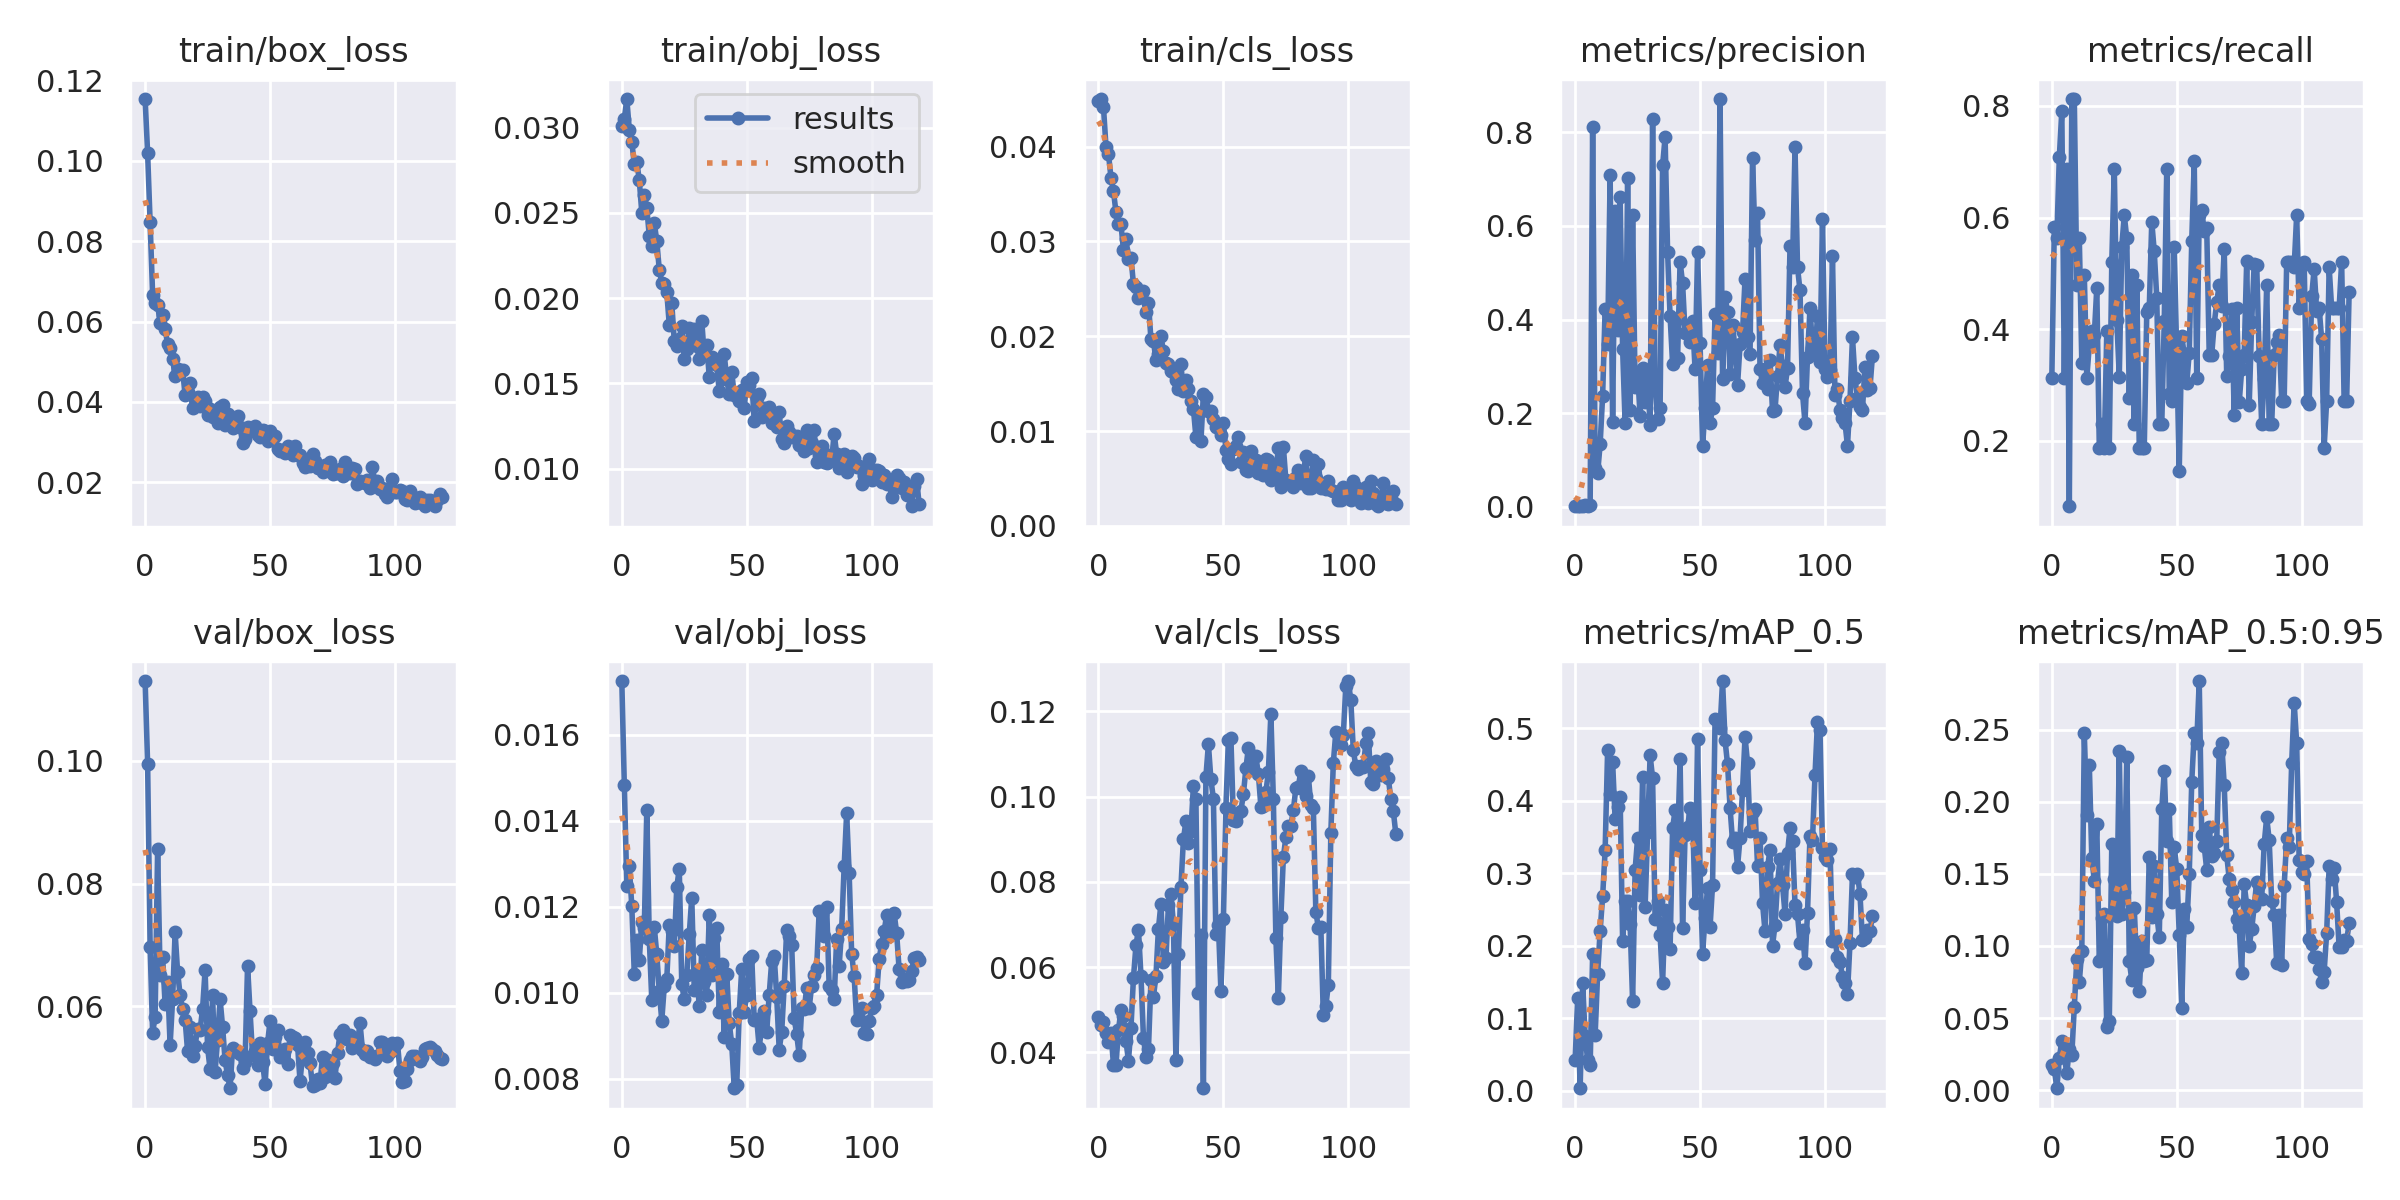

Source data for this figure (header and first rows):
epoch, train/box_loss, train/obj_loss, train/cls_loss, metrics/precision, metrics/recall, metrics/mAP_0.5, metrics/mAP_0.5:0.95, val/box_loss, val/obj_loss, val/cls_loss, x/lr0, x/lr1, x/lr2
0, 0.1153, 0.03009, 0.04483, 0.001762, 0.3125, 0.04304, 0.01748, 0.113, 0.01725, 0.0483, 0.0892, 0.0012, 0.0012
1, 0.1018, 0.03051, 0.04503, 0.002343, 0.5833, 0.1281, 0.01467, 0.0994, 0.01484, 0.04639, 0.07748, 0.002479, 0.002479
2, 0.08463, 0.03168, 0.04418, 0.00204, 0.5625, 0.003582, 0.001348, 0.06972, 0.01248, 0.04723, 0.06574, 0.003737, 0.003737
3, 0.06667, 0.02989, 0.04002, 0.002839, 0.7083, 0.1485, 0.02218, 0.05566, 0.01295, 0.04465, 0.05397, 0.004974, 0.004974
4, 0.06457, 0.02917, 0.03922, 0.003551, 0.7917, 0.07501, 0.03445, 0.05834, 0.01202, 0.04253, 0.04219, 0.006189, 0.006189
5, 0.0642, 0.02787, 0.03674, 0.001487, 0.3125, 0.04259, 0.02291, 0.08557, 0.01045, 0.04463, 0.03038, 0.007382, 0.007382
6, 0.05965, 0.028, 0.03531, 0.003297, 0.6875, 0.03535, 0.01193, 0.06503, 0.01122, 0.03712, 0.01855, 0.008554, 0.008554
7, 0.06164, 0.02692, 0.0331, 0.8105, 0.08223, 0.1887, 0.02866, 0.06808, 0.01076, 0.03715, 0.009423, 0.009423, 0.009423
8, 0.05803, 0.02502, 0.03183, 0.08254, 0.8125, 0.07724, 0.02461, 0.06032, 0.01165, 0.04516, 0.009423, 0.009423, 0.009423
9, 0.05448, 0.02606, 0.03183, 0.0723, 0.8125, 0.1616, 0.05782, 0.06402, 0.0115, 0.05002, 0.00934, 0.00934, 0.00934
10, 0.05331, 0.0253, 0.0291, 0.1338, 0.4792, 0.2208, 0.09069, 0.0537, 0.01425, 0.04844, 0.009258, 0.009258, 0.009258
11, 0.05062, 0.02365, 0.03025, 0.2375, 0.5625, 0.2683, 0.07515, 0.06118, 0.01125, 0.04272, 0.009175, 0.009175, 0.009175
12, 0.04634, 0.02304, 0.02818, 0.4231, 0.3399, 0.3319, 0.09676, 0.07207, 0.009835, 0.03803, 0.009092, 0.009092, 0.009092
13, 0.04817, 0.02443, 0.02831, 0.3487, 0.4967, 0.4708, 0.2474, 0.0656, 0.01153, 0.0458, 0.00901, 0.00901, 0.00901
14, 0.04774, 0.02334, 0.0255, 0.7083, 0.3125, 0.4093, 0.1906, 0.06184, 0.0109, 0.05749, 0.008927, 0.008927, 0.008927
15, 0.04795, 0.02168, 0.02518, 0.1819, 0.3711, 0.4531, 0.2257, 0.05954, 0.01004, 0.06511, 0.008845, 0.008845, 0.008845
16, 0.04166, 0.02092, 0.02408, 0.6323, 0.3958, 0.3746, 0.161, 0.05784, 0.009356, 0.06882, 0.008762, 0.008762, 0.008762
17, 0.04253, 0.02085, 0.02428, 0.3766, 0.3891, 0.3913, 0.1451, 0.05267, 0.01016, 0.05802, 0.00868, 0.00868, 0.00868
18, 0.04476, 0.02036, 0.02476, 0.6617, 0.4743, 0.405, 0.1843, 0.05662, 0.01031, 0.04349, 0.008597, 0.008597, 0.008597
19, 0.03843, 0.01844, 0.02257, 0.3374, 0.1875, 0.2063, 0.08928, 0.05186, 0.01159, 0.03889, 0.008515, 0.008515, 0.008515
20, 0.04077, 0.01971, 0.02354, 0.1788, 0.2292, 0.2615, 0.1192, 0.05362, 0.01145, 0.04074, 0.008433, 0.008433, 0.008433
21, 0.04127, 0.01747, 0.01967, 0.7018, 0.1875, 0.262, 0.1224, 0.0564, 0.0111, 0.0569, 0.00835, 0.00835, 0.00835
22, 0.039, 0.01718, 0.01955, 0.2064, 0.3958, 0.2296, 0.04415, 0.0561, 0.01245, 0.05305, 0.008268, 0.008268, 0.008268
23, 0.04133, 0.01763, 0.01747, 0.6222, 0.1875, 0.1235, 0.0478, 0.05965, 0.01289, 0.05795, 0.008185, 0.008185, 0.008185
24, 0.04025, 0.01835, 0.01812, 0.2567, 0.5208, 0.3049, 0.1707, 0.06589, 0.0102, 0.06901, 0.008103, 0.008103, 0.008103
25, 0.03669, 0.01644, 0.02003, 0.2873, 0.6875, 0.349, 0.1464, 0.05333, 0.00985, 0.07493, 0.00802, 0.00802, 0.00802
26, 0.03827, 0.017, 0.01843, 0.1934, 0.4167, 0.2705, 0.1207, 0.04974, 0.01042, 0.06113, 0.007938, 0.007938, 0.007938
27, 0.03624, 0.01824, 0.01715, 0.2976, 0.3147, 0.4334, 0.235, 0.0618, 0.01136, 0.06214, 0.007855, 0.007855, 0.007855
28, 0.0378, 0.01732, 0.01703, 0.2248, 0.548, 0.2536, 0.1218, 0.04935, 0.01222, 0.07462, 0.007772, 0.007772, 0.007772
29, 0.03469, 0.0182, 0.01634, 0.2733, 0.6042, 0.3574, 0.1372, 0.05459, 0.01007, 0.07715, 0.00769, 0.00769, 0.00769
30, 0.03868, 0.0172, 0.0162, 0.1759, 0.5625, 0.4631, 0.2308, 0.06117, 0.01044, 0.07011, 0.007607, 0.007607, 0.007607
31, 0.03926, 0.01642, 0.01537, 0.8283, 0.2756, 0.4313, 0.0895, 0.05669, 0.0097, 0.03825, 0.007525, 0.007525, 0.007525
32, 0.03435, 0.01868, 0.01439, 0.2573, 0.4978, 0.2371, 0.07655, 0.05123, 0.01099, 0.06303, 0.007443, 0.007443, 0.007443
33, 0.03708, 0.01664, 0.01704, 0.1867, 0.2292, 0.2622, 0.1261, 0.04875, 0.01025, 0.07878, 0.00736, 0.00736, 0.00736
34, 0.0342, 0.01728, 0.01418, 0.2118, 0.4792, 0.2156, 0.08496, 0.04667, 0.009949, 0.08999, 0.007278, 0.007278, 0.007278
35, 0.03352, 0.0154, 0.01542, 0.7288, 0.1875, 0.1488, 0.06851, 0.05327, 0.01182, 0.09423, 0.007195, 0.007195, 0.007195
36, 0.0346, 0.01654, 0.01439, 0.7891, 0.1875, 0.2501, 0.1032, 0.05268, 0.01042, 0.0892, 0.007112, 0.007112, 0.007112
37, 0.03658, 0.01619, 0.01313, 0.5438, 0.1875, 0.2261, 0.08958, 0.05251, 0.01128, 0.09192, 0.00703, 0.00703, 0.00703
38, 0.03378, 0.01608, 0.01235, 0.4066, 0.4308, 0.1958, 0.08997, 0.05231, 0.0115, 0.1026, 0.006947, 0.006947, 0.006947
39, 0.02982, 0.01453, 0.009373, 0.3058, 0.4375, 0.3624, 0.162, 0.0499, 0.009548, 0.09944, 0.006865, 0.006865, 0.006865
40, 0.03083, 0.01524, 0.01187, 0.3945, 0.5926, 0.3869, 0.1199, 0.05097, 0.01068, 0.05399, 0.006783, 0.006783, 0.006783
41, 0.03365, 0.01672, 0.008913, 0.3168, 0.5393, 0.3395, 0.1557, 0.06665, 0.008972, 0.06743, 0.0067, 0.0067, 0.0067
42, 0.03293, 0.01524, 0.01393, 0.5236, 0.4561, 0.4574, 0.1222, 0.05917, 0.01045, 0.0316, 0.006618, 0.006618, 0.006618
43, 0.03336, 0.01435, 0.0136, 0.4774, 0.2292, 0.2247, 0.1062, 0.05204, 0.009304, 0.1047, 0.006535, 0.006535, 0.006535
44, 0.03393, 0.01567, 0.01215, 0.3717, 0.2292, 0.3536, 0.1947, 0.05267, 0.008808, 0.1123, 0.006452, 0.006452, 0.006452
45, 0.03183, 0.01433, 0.01215, 0.3848, 0.4138, 0.3636, 0.2215, 0.05051, 0.007785, 0.104, 0.00637, 0.00637, 0.00637
46, 0.03121, 0.01442, 0.01131, 0.353, 0.6875, 0.3899, 0.1728, 0.0541, 0.007859, 0.0995, 0.006287, 0.006287, 0.006287
47, 0.03302, 0.01395, 0.01039, 0.396, 0.2839, 0.3802, 0.1952, 0.05096, 0.00954, 0.06768, 0.006205, 0.006205, 0.006205
48, 0.03286, 0.0146, 0.01043, 0.294, 0.2708, 0.2586, 0.1308, 0.04734, 0.01056, 0.06996, 0.006123, 0.006123, 0.006123
49, 0.03039, 0.01357, 0.009572, 0.5451, 0.5475, 0.486, 0.1688, 0.05396, 0.009564, 0.05447, 0.00604, 0.00604, 0.00604
50, 0.03266, 0.01508, 0.01086, 0.3506, 0.3542, 0.3044, 0.1534, 0.05762, 0.009953, 0.07137, 0.005958, 0.005958, 0.005958
51, 0.03101, 0.01493, 0.008012, 0.1292, 0.1458, 0.1893, 0.1077, 0.05309, 0.01079, 0.09741, 0.005875, 0.005875, 0.005875
52, 0.03145, 0.01532, 0.007085, 0.2106, 0.3876, 0.2389, 0.05728, 0.05507, 0.01086, 0.1132, 0.005792, 0.005792, 0.005792
53, 0.02825, 0.01277, 0.006565, 0.3024, 0.3542, 0.2801, 0.1257, 0.05609, 0.009362, 0.1139, 0.00571, 0.00571, 0.00571
54, 0.02772, 0.01417, 0.008068, 0.179, 0.3024, 0.2259, 0.1131, 0.05173, 0.009386, 0.09452, 0.005627, 0.005627, 0.005627
55, 0.02807, 0.01437, 0.008475, 0.2106, 0.3577, 0.2847, 0.1497, 0.05181, 0.008728, 0.09431, 0.005545, 0.005545, 0.005545
56, 0.02724, 0.013, 0.009383, 0.4119, 0.5582, 0.5136, 0.2138, 0.05312, 0.009224, 0.09625, 0.005463, 0.005463, 0.005463
57, 0.02901, 0.01358, 0.006712, 0.3278, 0.7016, 0.5099, 0.2475, 0.05067, 0.009589, 0.09668, 0.00538, 0.00538, 0.00538
58, 0.02785, 0.01352, 0.007749, 0.8706, 0.3125, 0.5008, 0.241, 0.05533, 0.009101, 0.1005, 0.005298, 0.005298, 0.005298
59, 0.0268, 0.01362, 0.005888, 0.2721, 0.6042, 0.5655, 0.2837, 0.05509, 0.00996, 0.1066, 0.005215, 0.005215, 0.005215
... 60 more rows
